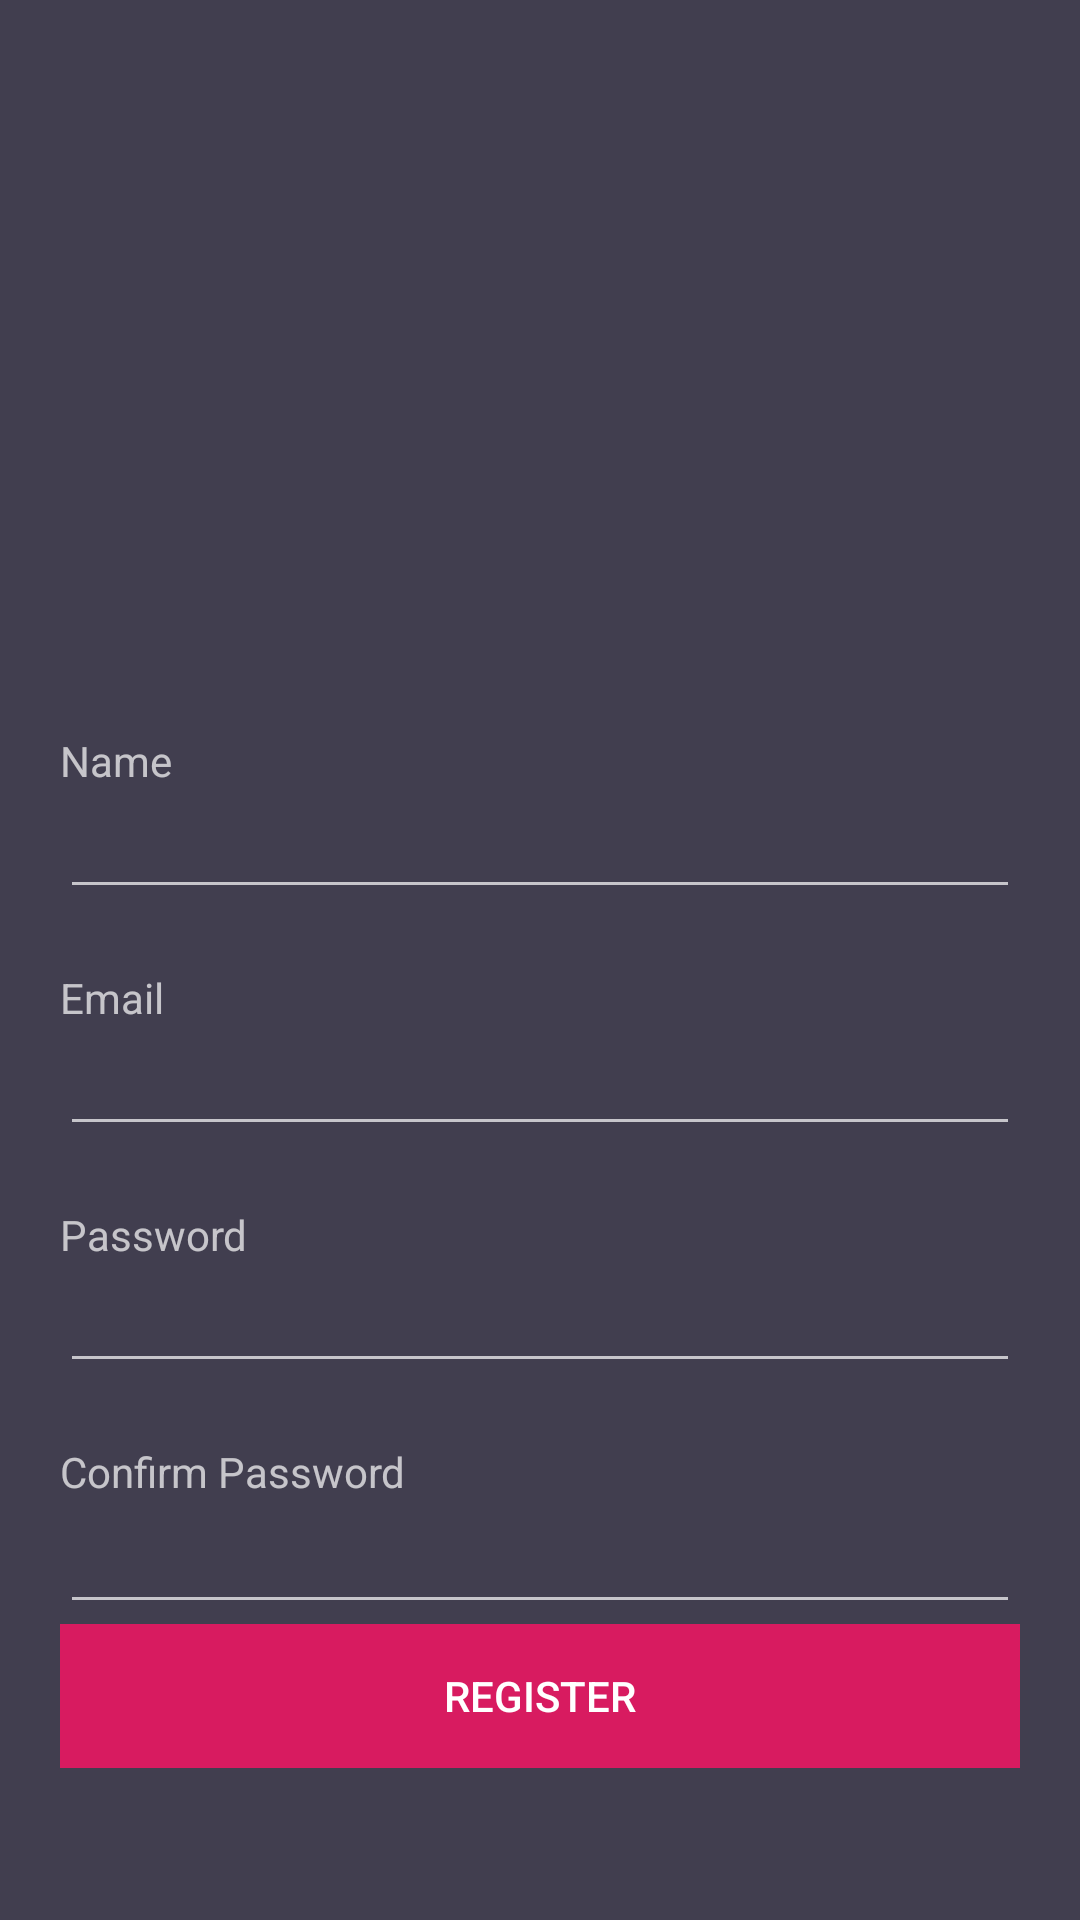

Here is an Android app screen rendered from its layout file. Give the layout XML and the strings, colors and styles it references.
<!-- AndroidManifest.xml: application theme Base.Theme.AppCompat -->
<!-- res/layout/activity_register.xml -->
<?xml version="1.0" encoding="utf-8"?>
    <android.support.constraint.ConstraintLayout xmlns:android="http://schemas.android.com/apk/res/android"
        xmlns:app="http://schemas.android.com/apk/res-auto"
        xmlns:tools="http://schemas.android.com/tools" android:layout_width="match_parent"
        android:layout_height="match_parent">

        <LinearLayout
            android:orientation="vertical"
            android:layout_width="match_parent"
            android:layout_height="match_parent" app:layout_constraintStart_toStartOf="parent"
            android:background="@color/colorBackground"
            android:paddingBottom="20dp"
            android:paddingLeft="20dp"
            android:paddingRight="20dp"
            android:paddingTop="20dp"
            app:layout_constraintTop_toTopOf="parent" app:layout_constraintEnd_toEndOf="parent"
            app:layout_constraintBottom_toBottomOf="parent">
            <FrameLayout
                android:layout_width="match_parent"
                android:layout_height="204dp">

                <ImageView

                    android:id="@+id/imageView2"
                    android:layout_width="match_parent"
                    android:layout_height="match_parent"
                    tools:srcCompat="@tools:sample/backgrounds/scenic[2]" />
            </FrameLayout>

            <LinearLayout
                android:layout_width="match_parent"
                android:layout_height="wrap_content"
                android:orientation="vertical">


                <TextView
                    android:id="@+id/textView"
                    android:layout_width="match_parent"
                    android:layout_height="wrap_content"
                    android:paddingTop="20dp"
                    android:text="@string/hint_name" />

                <EditText
                    android:id="@+id/editTextUserName"
                    android:layout_width="match_parent"
                    android:layout_height="40dp"
                    android:ems="10"
                    android:inputType="textPersonName" />

                <TextView
                    android:id="@+id/textView1"
                    android:layout_width="match_parent"
                    android:layout_height="wrap_content"
                    android:paddingTop="20dp"
                    android:text="@string/hint_email" />

                <EditText
                    android:id="@+id/editTextEmail"
                    android:layout_width="match_parent"
                    android:layout_height="40dp"
                    android:ems="10"
                    android:inputType="textEmailAddress" />

                <TextView
                    android:id="@+id/textView2"
                    android:layout_width="match_parent"
                    android:layout_height="wrap_content"
                    android:paddingTop="20dp"
                    android:text="@string/hint_password" />

                <EditText
                    android:id="@+id/editTextPassword"
                    android:layout_width="match_parent"
                    android:layout_height="40dp"
                    android:ems="10"
                    android:inputType="textPassword" />

                <TextView
                    android:id="@+id/textInputLayoutConfirmPassword"
                    android:layout_width="match_parent"
                    android:layout_height="wrap_content"
                    android:layout_marginTop="20dp"
                    android:text="@string/hint_confirm_password" />

                <EditText
                    android:id="@+id/textInputEditTextConfirmPassword"
                    android:layout_width="match_parent"
                    android:layout_height="wrap_content"
                    android:inputType="textPassword"
                    android:maxLines="1"
                    android:textColor="@android:color/white" />

            </LinearLayout>

            <LinearLayout
                android:layout_width="match_parent"
                android:layout_height="wrap_content"
                android:orientation="vertical">

                <Button
                    android:id="@+id/button_Registrer"
                    android:layout_width="match_parent"
                    android:layout_height="wrap_content"
                    android:layout_gravity="center_horizontal"
                    android:background="@color/colorBotton"
                    android:shadowColor="@color/colorAccent"
                    android:text="@string/text_register"
                    android:clickable="true"/>
            </LinearLayout>


        </LinearLayout>


</android.support.constraint.ConstraintLayout>
<!-- resources referenced by this layout -->
<resources>
  <color name="colorAccent">#d81b60</color>
  <color name="colorBackground">#413e4f</color>
  <color name="colorBotton">#d81b60</color>
  <string name="hint_confirm_password">Confirm Password</string>
  <string name="hint_email">Email</string>
  <string name="hint_name">Name</string>
  <string name="hint_password">Password</string>
  <string name="text_register">Register</string>
</resources>
